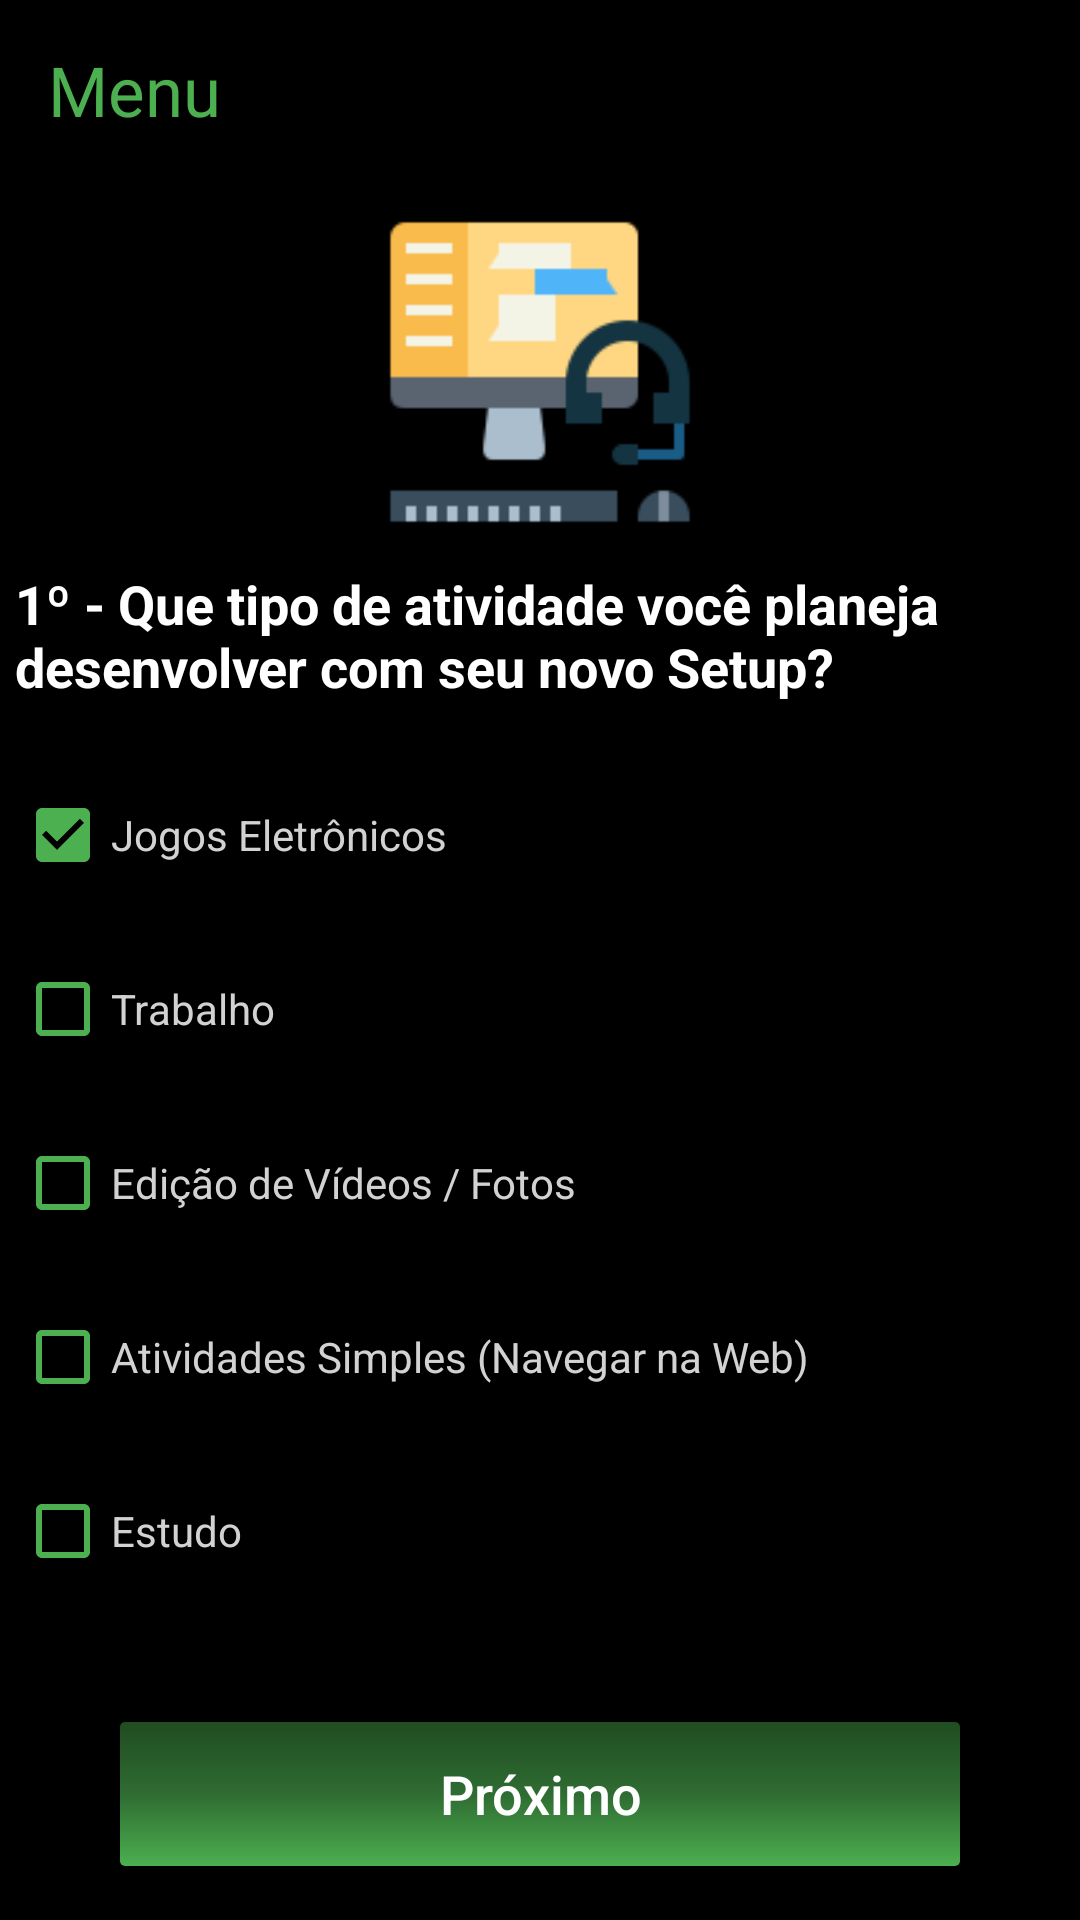

Android layout source for this screen:
<!-- AndroidManifest.xml: application theme Theme.CFP -->
<!-- res/layout/activity_questionario.xml -->
<?xml version="1.0" encoding="utf-8"?>
<androidx.constraintlayout.widget.ConstraintLayout xmlns:android="http://schemas.android.com/apk/res/android"
    xmlns:app="http://schemas.android.com/apk/res-auto"
    xmlns:tools="http://schemas.android.com/tools"
    android:layout_width="match_parent"
    android:layout_height="match_parent"
    tools:context=".Questionario_Activity"
    android:background="@color/black">

    <ImageView
        android:id="@+id/imageView2"
        android:layout_width="0dp"
        android:layout_height="59dp"
        android:background="@color/black"
        app:layout_constraintEnd_toEndOf="parent"
        app:layout_constraintStart_toStartOf="parent"
        app:layout_constraintTop_toTopOf="parent" />

    <View
        android:id="@+id/containerCompoments_2"
        android:layout_width="350dp"
        android:layout_height="613dp"
        app:layout_constraintEnd_toEndOf="parent"
        app:layout_constraintStart_toStartOf="parent"
        app:layout_constraintTop_toBottomOf="@id/imageView2" />

    <ImageView
        android:id="@+id/image1"
        android:layout_width="110dp"
        android:layout_height="110dp"
        android:layout_marginTop="10dp"
        android:background="@drawable/computador"
        app:layout_constraintTop_toTopOf="@id/containerCompoments_2"
        app:layout_constraintStart_toStartOf="@id/containerCompoments_2"
        app:layout_constraintEnd_toEndOf="@id/containerCompoments_2"/>


    <TextView
        android:id="@+id/question_1"
        android:layout_width="350dp"
        android:layout_height="wrap_content"
        android:layout_marginTop="130dp"
        android:textColor="@color/white"
        android:textStyle="bold"
        android:textSize="18sp"
        android:text="@string/question_1"
        android:visibility="visible"
        app:layout_constraintTop_toTopOf="@id/containerCompoments_2"
        app:layout_constraintStart_toStartOf="@id/containerCompoments_2"/>

    <TextView
        android:id="@+id/txt_load"
        android:layout_width="wrap_content"
        android:layout_height="wrap_content"
        android:textColor="@color/white"
        android:textSize="20sp"
        android:gravity="center"
        android:textStyle="italic"
        android:visibility="gone"
        android:text="Aguarde, estamos montando o melhor setup para você..."
        app:layout_constraintEnd_toEndOf="@id/containerCompoments_2"
        app:layout_constraintStart_toStartOf="@id/containerCompoments_2"
        app:layout_constraintTop_toBottomOf="@id/progressbar"/>


    <LinearLayout
        android:id="@+id/questionario_1"
        android:layout_width="350dp"
        android:layout_height="wrap_content"
        android:visibility="visible"
        app:layout_constraintStart_toStartOf="@id/containerCompoments_2"
        app:layout_constraintTop_toBottomOf="@id/question_1"
        android:orientation="vertical">

        <CheckBox
            android:id="@+id/jogos"
            android:layout_width="wrap_content"
            android:layout_height="wrap_content"
            android:layout_marginTop="20dp"
            android:checked="true"
            android:buttonTint="@color/green"
            android:textColor="@color/grey_000"
            android:text="Jogos Eletrônicos"/>

        <CheckBox
            android:id="@+id/trabalho"
            android:layout_width="wrap_content"
            android:layout_height="wrap_content"
            android:checked="false"
            android:buttonTint="@color/green"
            android:textColor="@color/grey_000"
            android:layout_marginTop="10dp"
            android:text="Trabalho"/>

        <CheckBox
            android:id="@+id/edicao"
            android:layout_width="wrap_content"
            android:layout_height="wrap_content"
            android:checked="false"
            android:buttonTint="@color/green"
            android:textColor="@color/grey_000"
            android:layout_marginTop="10dp"
            android:text="Edição de Vídeos / Fotos"/>

        <CheckBox
            android:id="@+id/web"
            android:layout_width="wrap_content"
            android:layout_height="wrap_content"
            android:checked="false"
            android:buttonTint="@color/green"
            android:textColor="@color/grey_000"
            android:layout_marginTop="10dp"
            android:text="Atividades Simples (Navegar na Web)"/>

        <CheckBox
            android:id="@+id/estudo"
            android:layout_width="wrap_content"
            android:layout_height="wrap_content"
            android:checked="false"
            android:buttonTint="@color/green"
            android:textColor="@color/grey_000"
            android:layout_marginTop="10dp"
            android:text="Estudo"/>


    </LinearLayout>

    <LinearLayout
        android:id="@+id/questionario_2"
        android:layout_width="350dp"
        android:layout_height="wrap_content"
        android:visibility="gone"
        app:layout_constraintStart_toStartOf="@id/containerCompoments_2"
        app:layout_constraintTop_toBottomOf="@id/question_1"
        android:orientation="vertical">

        <CheckBox
            android:id="@+id/valor_1"
            android:layout_width="wrap_content"
            android:layout_height="wrap_content"
            android:checked="false"
            android:buttonTint="@color/green"
            android:textColor="@color/grey_000"
            android:layout_marginTop="20dp"
            android:text="Quero pegar leve (Entre R$2.000,00 à R$2.500,00)"/>

        <CheckBox
            android:id="@+id/valor_2"
            android:layout_width="wrap_content"
            android:layout_height="wrap_content"
            android:checked="false"
            android:buttonTint="@color/green"
            android:textColor="@color/grey_000"
            android:layout_marginTop="10dp"
            android:text="Quero gastar mas com consciência (Entre R$3.000,00 à R$4.500,00)"/>

        <CheckBox
            android:id="@+id/valor_3"
            android:layout_width="wrap_content"
            android:layout_height="wrap_content"
            android:checked="false"
            android:buttonTint="@color/green"
            android:textColor="@color/grey_000"
            android:layout_marginTop="10dp"
            android:text="Meter o pé na jaca (Acima de R$ 4.000,00)"/>


    </LinearLayout>

    <LinearLayout
        android:id="@+id/questionario_3"
        android:layout_width="350dp"
        android:layout_height="wrap_content"
        android:visibility="gone"
        app:layout_constraintStart_toStartOf="@id/containerCompoments_2"
        app:layout_constraintTop_toBottomOf="@id/question_1"
        android:orientation="vertical">

        <CheckBox
            android:id="@+id/sim"
            android:layout_width="wrap_content"
            android:layout_height="wrap_content"
            android:checked="false"
            android:buttonTint="@color/green"
            android:textColor="@color/grey_000"
            android:layout_marginTop="20dp"
            android:text="Sim"/>

        <CheckBox
            android:id="@+id/nao"
            android:layout_width="wrap_content"
            android:layout_height="wrap_content"
            android:checked="false"
            android:buttonTint="@color/green"
            android:textColor="@color/grey_000"
            android:layout_marginTop="40dp"
            android:text="Não"/>

    </LinearLayout>

    <androidx.appcompat.widget.AppCompatButton
        android:id="@+id/bt_avancar"
        style="@style/Button_9"
        android:text="Próximo"
        android:layout_marginBottom="50dp"
        app:layout_constraintStart_toStartOf="@id/containerCompoments_2"
        app:layout_constraintEnd_toEndOf="@id/containerCompoments_2"
        app:layout_constraintBottom_toBottomOf="@id/containerCompoments_2" />

    <androidx.appcompat.widget.AppCompatButton
        android:id="@+id/bt_avancar_2"
        style="@style/Button_9"
        android:text="Próximo"
        android:layout_marginBottom="50dp"
        android:visibility="gone"
        app:layout_constraintStart_toStartOf="@id/containerCompoments_2"
        app:layout_constraintEnd_toEndOf="@id/containerCompoments_2"
        app:layout_constraintBottom_toBottomOf="@id/containerCompoments_2" />

    <androidx.appcompat.widget.AppCompatButton
        android:id="@+id/bt_avancar_3"
        style="@style/Button_9"
        android:text="Próximo"
        android:layout_marginBottom="50dp"
        android:visibility="gone"
        app:layout_constraintStart_toStartOf="@id/containerCompoments_2"
        app:layout_constraintEnd_toEndOf="@id/containerCompoments_2"
        app:layout_constraintBottom_toBottomOf="@id/containerCompoments_2" />

    <ProgressBar
        android:id="@+id/progressbar"
        android:layout_width="wrap_content"
        android:layout_height="wrap_content"
        android:layout_marginTop="24dp"
        android:indeterminateTint="@color/white"
        app:layout_constraintEnd_toEndOf="@id/containerCompoments_2"
        app:layout_constraintStart_toStartOf="@id/containerCompoments_2"
        app:layout_constraintBottom_toBottomOf="@id/containerCompoments_2"
        android:layout_marginBottom="280dp"
        android:visibility="gone"/>

    <TextView
        android:id="@+id/menu_button"
        android:layout_width="wrap_content"
        android:layout_height="40dp"
        android:layout_marginStart="16dp"
        android:layout_marginTop="10dp"
        android:drawableLeft="@drawable/back_green"
        android:gravity="center"
        android:text="Menu"
        android:textColor="@color/green"
        android:textSize="23sp"
        app:layout_constraintStart_toStartOf="@id/imageView2"
        app:layout_constraintTop_toTopOf="@id/imageView2" />

</androidx.constraintlayout.widget.ConstraintLayout>
<!-- resources referenced by this layout -->
<resources>
  <color name="black">#FF000000</color>
  <color name="green">#4CAF50</color>
  <color name="grey_000">#FFD3D2D2</color>
  <color name="white">#FFFFFFFF</color>
  <!-- drawable computador: png bitmap (drawable, 2513 bytes) -->
  <string name="question_1">1º - Que tipo de atividade você planeja desenvolver com seu novo Setup?</string>
  <style name="Button_9">
          <item name="android:textColor">@color/white</item>
          <item name="android:textSize">18sp</item>
          <item name="android:textAllCaps">false</item>
          <item name="android:elevation">4dp</item>
          <item name="android:layout_width">match_parent</item>
          <item name="android:layout_height">wrap_content</item>
          <item name="android:layout_marginLeft">40dp</item>
          <item name="android:layout_marginRight">40dp</item>
          <item name="android:layout_marginTop">30dp</item>
          <item name="android:background">@drawable/button_2</item>
  
      </style>
  <style name="Theme.CFP" parent="Theme.MaterialComponents.DayNight.DarkActionBar">
          
          <item name="colorPrimary">@color/purple_500</item>
          <item name="colorPrimaryVariant">@color/blue_1</item>
          <item name="colorOnPrimary">@color/white</item>
          
          <item name="colorSecondary">@color/teal_200</item>
          <item name="colorSecondaryVariant">@color/teal_700</item>
          <item name="colorOnSecondary">@color/black</item>
          
          
      </style>
  <!-- drawable button_2 (drawable) -->
  <?xml version="1.0" encoding="utf-8"?>
  <shape xmlns:android="http://schemas.android.com/apk/res/android">
  
      <corners android:radius="1.5dp" />
      <gradient
          android:startColor="#204C22"
          android:centerColor="#2F6C32"
          android:endColor="@color/green"
          android:angle="270"/>
  
  </shape>
  <color name="purple_500">#FF6200EE</color>
  <color name="blue_1">#FF005087</color>
  <color name="teal_200">#FF03DAC5</color>
  <color name="teal_700">#FF018786</color>
</resources>
